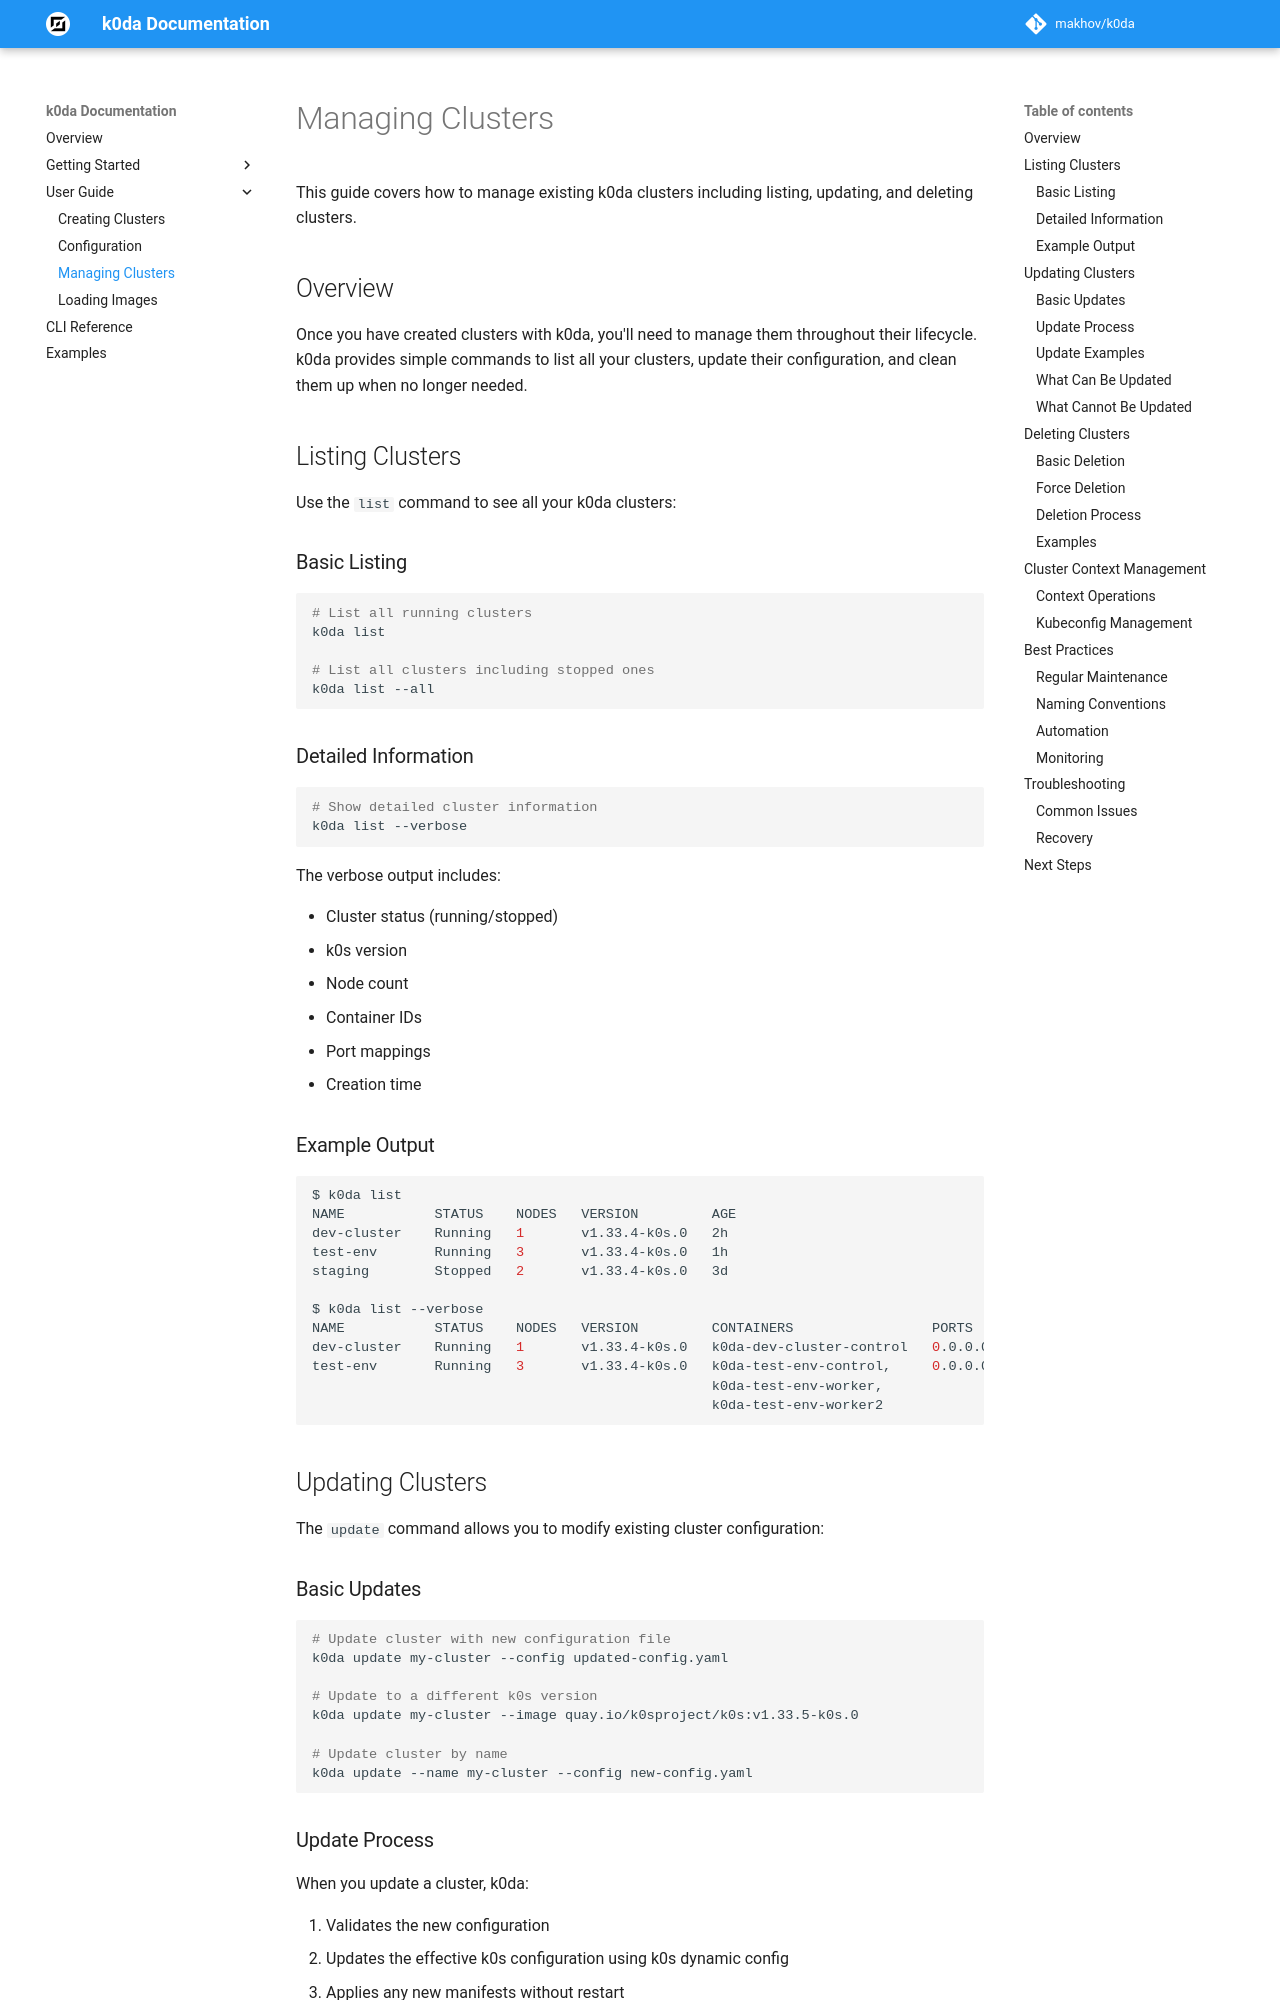

repository: makhov/k0da · page: user-guide/managing-clusters/index.html · generator: mkdocs

# Managing Clusters

This guide covers how to manage existing k0da clusters including listing, updating, and deleting clusters.

## Overview

Once you have created clusters with k0da, you'll need to manage them throughout their lifecycle. k0da provides simple commands to list all your clusters, update their configuration, and clean them up when no longer needed.

## Listing Clusters

Use the `list` command to see all your k0da clusters:

### Basic Listing

```bash
# List all running clusters
k0da list

# List all clusters including stopped ones
k0da list --all
```

### Detailed Information

```bash
# Show detailed cluster information
k0da list --verbose
```

The verbose output includes:

- Cluster status (running/stopped)
- k0s version
- Node count
- Container IDs
- Port mappings
- Creation time

### Example Output

```bash
$ k0da list
NAME           STATUS    NODES   VERSION         AGE
dev-cluster    Running   1       v1.33.4-k0s.0   2h
test-env       Running   3       v1.33.4-k0s.0   1h
staging        Stopped   2       v1.33.4-k0s.0   3d

$ k0da list --verbose
NAME           STATUS    NODES   VERSION         CONTAINERS                 PORTS                    AGE
dev-cluster    Running   1       v1.33.4-k0s.0   k0da-dev-cluster-control   0.0.0.0:6443->6443/tcp   2h
test-env       Running   3       v1.33.4-k0s.0   k0da-test-env-control,     0.0.0.0:6444->6443/tcp   1h
                                                 k0da-test-env-worker,
                                                 k0da-test-env-worker2
```

## Updating Clusters

The `update` command allows you to modify existing cluster configuration:

### Basic Updates

```bash
# Update cluster with new configuration file
k0da update my-cluster --config updated-config.yaml

# Update to a different k0s version
k0da update my-cluster --image quay.io/k0sproject/k0s:v1.33.5-k0s.0

# Update cluster by name
k0da update --name my-cluster --config new-config.yaml
```
